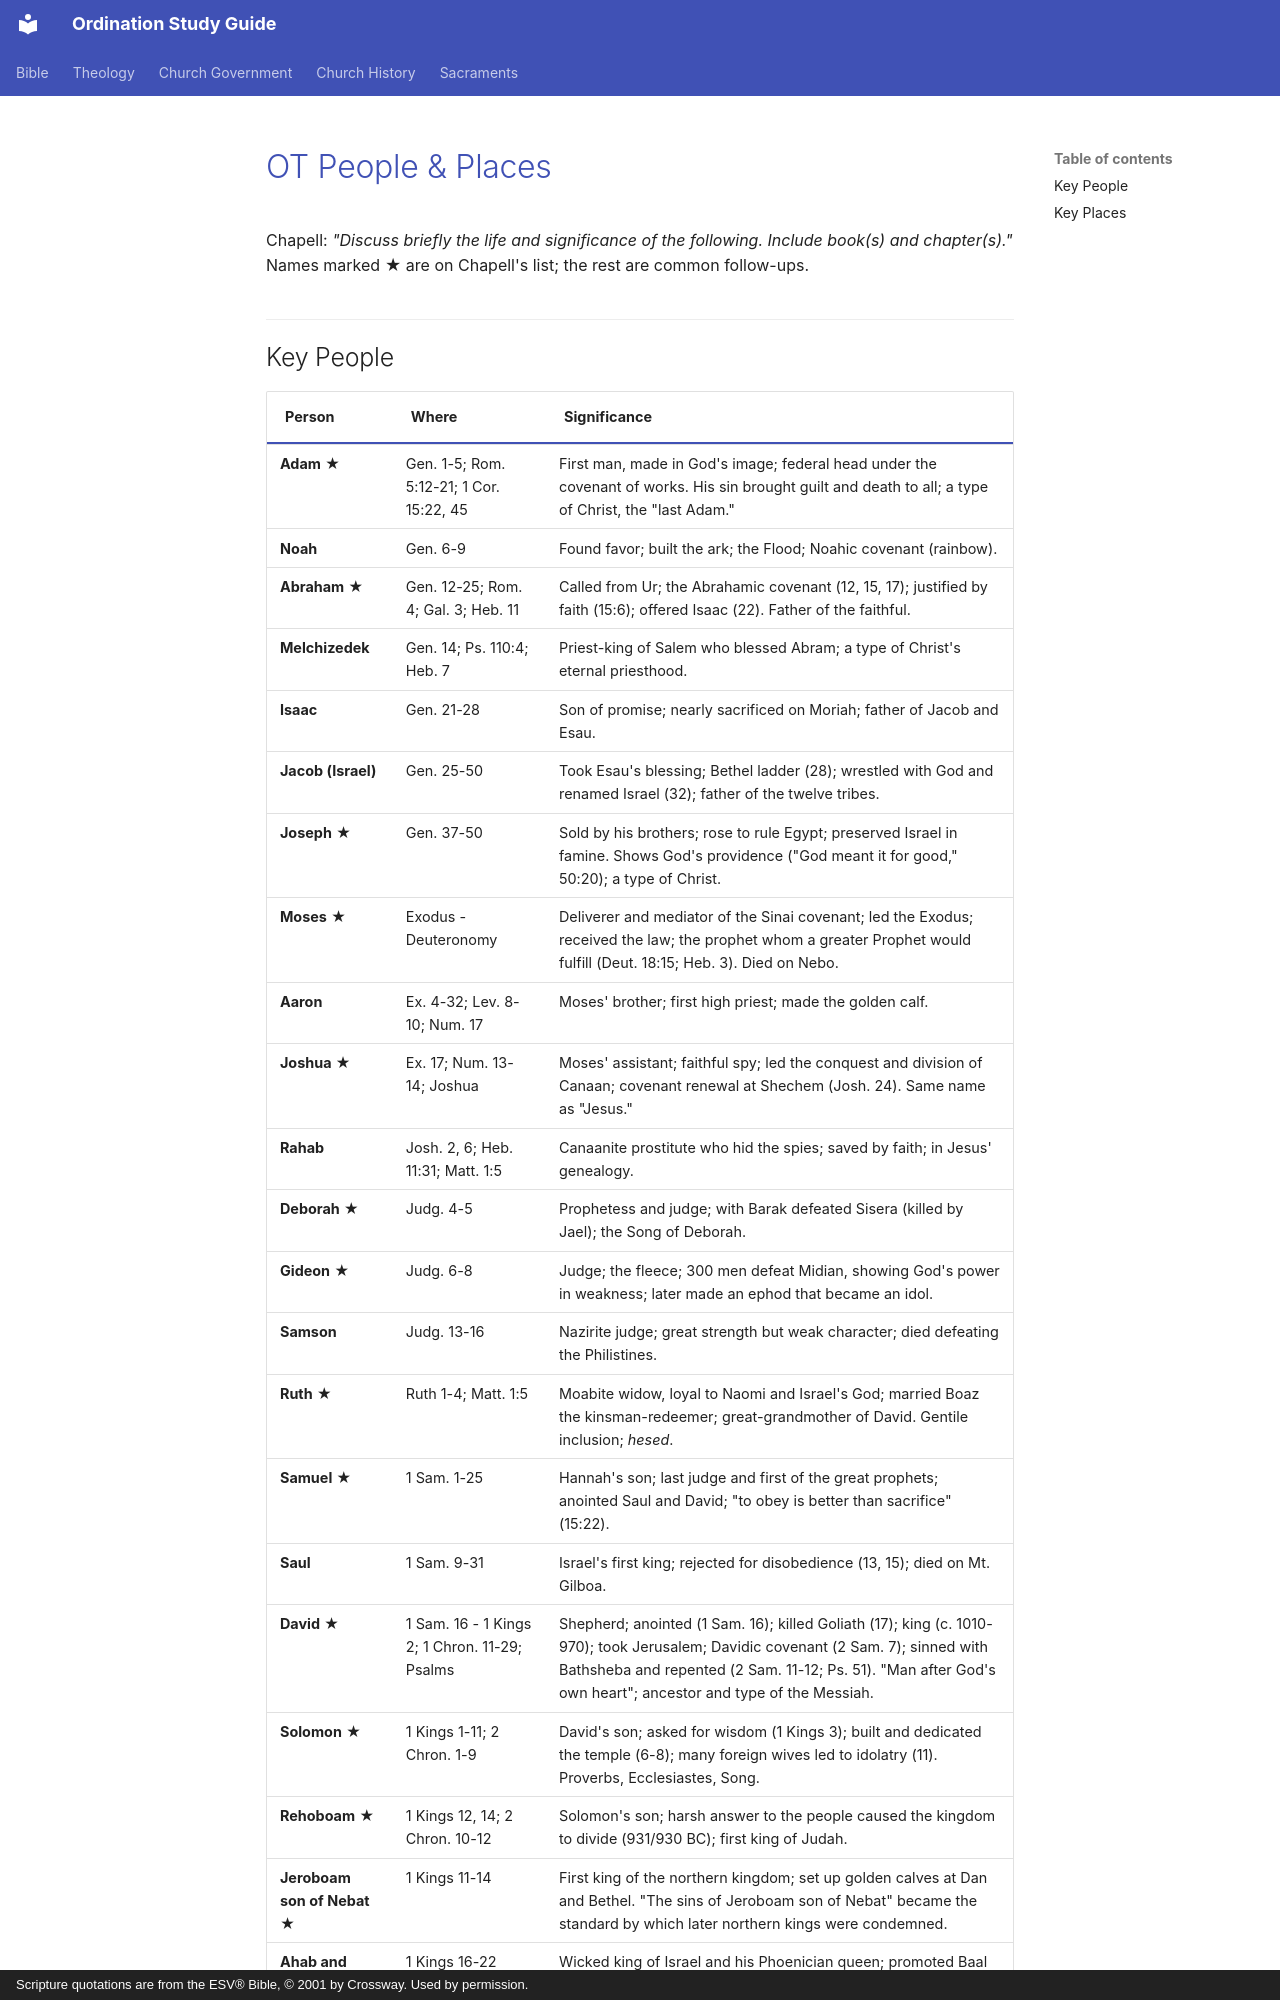

repository: schrjacob/bible-outlines · page: old-testament/people-places/index.html · generator: mkdocs · copyright: Scripture quotations are from the ESV® Bible, © 2001 by Crossway. Used by permission.

# OT People & Places

<!-- cols:1 continuous -->

Chapell: *"Discuss briefly the life and significance of the following. Include book(s) and chapter(s)."* Names marked ★ are on Chapell's list; the rest are common follow-ups.
